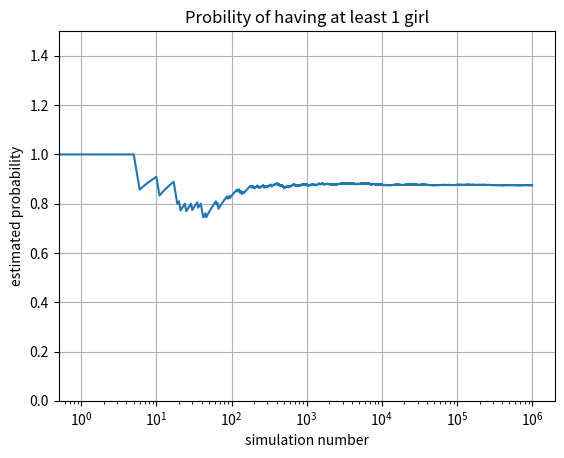

Generate this figure with matplotlib:
#Program runs a Monte Carlo simulation to determine the probability that at least one child will be a girl

import random
import matplotlib.pyplot as plt
from matplotlib import style
import numpy as np


def CoinFlip():
    randNumber = random.randint(0,1)
    if (randNumber == 0):
        return 'boy'
        #return 'heads'
    elif (randNumber == 1):
        return 'girl'
        #return 'tails'
    else:
        return 'error'


#if I have 3 kids, what are the odds that at least one will be male
def MonteCarloKids(numTrials=100, numKids=3):

    trialsDict = dict() #dictionary of all trials
    numberWithGirl = 0 #initialize
    probabilityList = []
    powerTens = []
    decrementer = numTrials

    #iterate over number of trials in monte carlo simulation
    for i in range(0, numTrials):

        children = []
        #generate set of kids for one generation
        for j in range(0, numKids):
            children.append(CoinFlip())

        #print(children)

        trialsDict[i] = children #append set of kids to the newest generation in the dictionary

    #count the number of generations that have at least one girl
    for key in trialsDict.keys():
        if trialsDict[key].count('girl'):
            numberWithGirl = numberWithGirl + 1

        probability = (numberWithGirl / (key + 1))
        probabilityList.append(probability)


    #for key in trialsDict.keys():
        #if (key + 1) % 10 == 0:
             #print('Probability at trial ' + str(key + 1) + ' is ' + str(probabilityList[key]))


    #generate log scale for trials
    while decrementer >= 1:
        powerTens.append(decrementer)
        decrementer = decrementer / 10

    powerTens.reverse()

    for k in powerTens:
        k = int(k)
        print('Trial: ' + str(k) + ', estimated probability: ' + str(probabilityList[k - 1]))


    print('------')
    print('Odds of having at least one boy are: ' + str(numberWithGirl / numTrials))



    plt.semilogx(list(range(numTrials)), probabilityList)
    plt.title('Probility of having at least 1 girl')
    plt.grid(True)
    plt.ylabel('estimated probability')
    plt.xlabel('simulation number')
    plt.ylim(ymin=0, ymax=1.5)
    plt.show()


#(number of trials, number of kids planned for one generation)
MonteCarloKids(1000000, 3)
